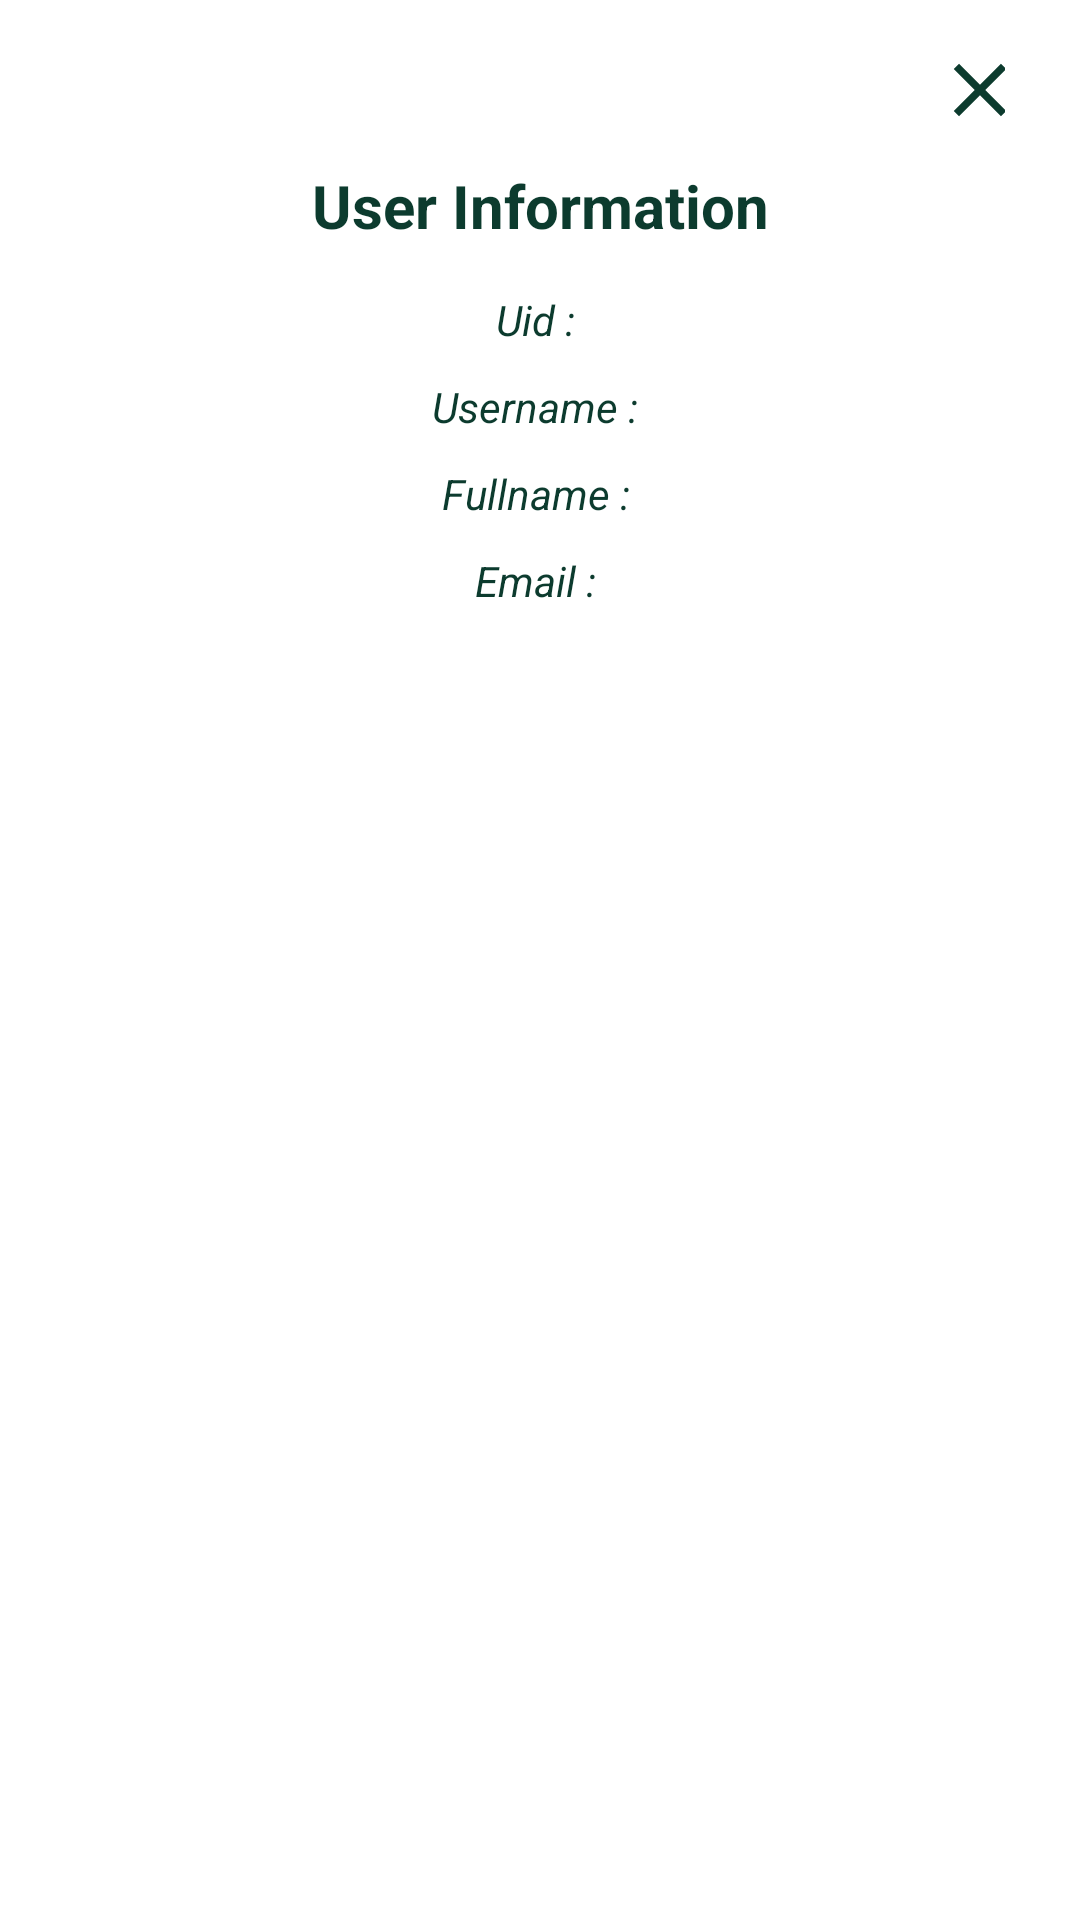

Produce the Android XML layout that renders to this screen, including the resource entries it uses.
<!-- AndroidManifest.xml: application theme Theme.Viandland -->
<!-- res/layout/dialog_user_information.xml -->
<?xml version="1.0" encoding="utf-8"?>
<RelativeLayout
    xmlns:android="http://schemas.android.com/apk/res/android" android:layout_width="match_parent"
    android:layout_height="match_parent">
    <LinearLayout
        android:layout_width="match_parent"
        android:layout_height="wrap_content"
        android:orientation="vertical"
        android:paddingTop="15dp"
        android:paddingLeft="25dp"
        android:paddingRight="25dp"
        android:paddingBottom="30dp"
        android:background="@drawable/dialog_bg1">

        <ImageButton
            android:id="@+id/closeBtn"
            android:background="@drawable/ic_baseline_close_24"
            android:layout_width="30dp"
            android:layout_height="30dp"
            android:layout_gravity="right"
            android:layout_marginTop="0dp"
            android:layout_marginRight="-7dp"/>

        <TextView
            android:layout_width="match_parent"
            android:layout_height="wrap_content"
            android:text="User Information"
            android:padding="10dp"
            android:textSize="20sp"
            android:textColor="@color/purple_700"
            android:textStyle="bold"
            android:textAlignment="center"/>

        <TextView
            android:id="@+id/uidText"
            android:layout_width="match_parent"
            android:layout_height="wrap_content"
            android:text="Uid : "
            android:padding="5dp"
            android:textSize="14sp"
            android:textColor="@color/purple_700"
            android:textStyle="italic"
            android:textAlignment="center"/>

        <TextView
            android:id="@+id/usernameText"
            android:layout_width="match_parent"
            android:layout_height="wrap_content"
            android:text="Username : "
            android:padding="5dp"
            android:textSize="14sp"
            android:textColor="@color/purple_700"
            android:textStyle="italic"
            android:textAlignment="center"/>

        <TextView
            android:id="@+id/fullnameText"
            android:layout_width="match_parent"
            android:layout_height="wrap_content"
            android:padding="5dp"
            android:text="Fullname : "
            android:textAlignment="center"
            android:textColor="@color/purple_700"
            android:textSize="14sp"
            android:textStyle="italic" />

        <TextView
            android:id="@+id/emailText"
            android:layout_width="match_parent"
            android:layout_height="wrap_content"
            android:text="Email : "
            android:padding="5dp"
            android:textSize="14sp"
            android:textColor="@color/purple_700"
            android:textStyle="italic"
            android:layout_marginBottom="20dp"
            android:textAlignment="center"/>













    </LinearLayout>

</RelativeLayout>
<!-- resources referenced by this layout -->
<resources>
  <color name="purple_700">#0C3B2E</color>
  <!-- drawable ic_baseline_close_24 (drawable) -->
  <vector android:height="24dp" android:tint="#0C3B2E"
      android:viewportHeight="24" android:viewportWidth="24"
      android:width="24dp" xmlns:android="http://schemas.android.com/apk/res/android">
      <path android:fillColor="@android:color/white" android:pathData="M19,6.41L17.59,5 12,10.59 6.41,5 5,6.41 10.59,12 5,17.59 6.41,19 12,13.41 17.59,19 19,17.59 13.41,12z"/>
  </vector>
  <style name="Theme.Viandland" parent="Theme.MaterialComponents.DayNight.NoActionBar">
          
          <item name="colorPrimary">@color/purple_500</item>
          <item name="colorPrimaryVariant">@color/purple_700</item>
          <item name="colorOnPrimary">@color/white</item>
          
          <item name="colorSecondary">@color/teal_200</item>
          <item name="colorSecondaryVariant">@color/teal_700</item>
          <item name="colorOnSecondary">@color/black</item>
          
          <item name="android:statusBarColor" tools:targetApi="l">?attr/colorPrimaryVariant</item>
          
  
          <item name="android:windowContentTransitions">true</item>
      </style>
  <color name="purple_500">#FF018786</color>
  <color name="white">#FFFFFFFF</color>
  <color name="teal_200">#FF03DAC5</color>
  <color name="teal_700">#FF018786</color>
  <color name="black">#FF000000</color>
</resources>
